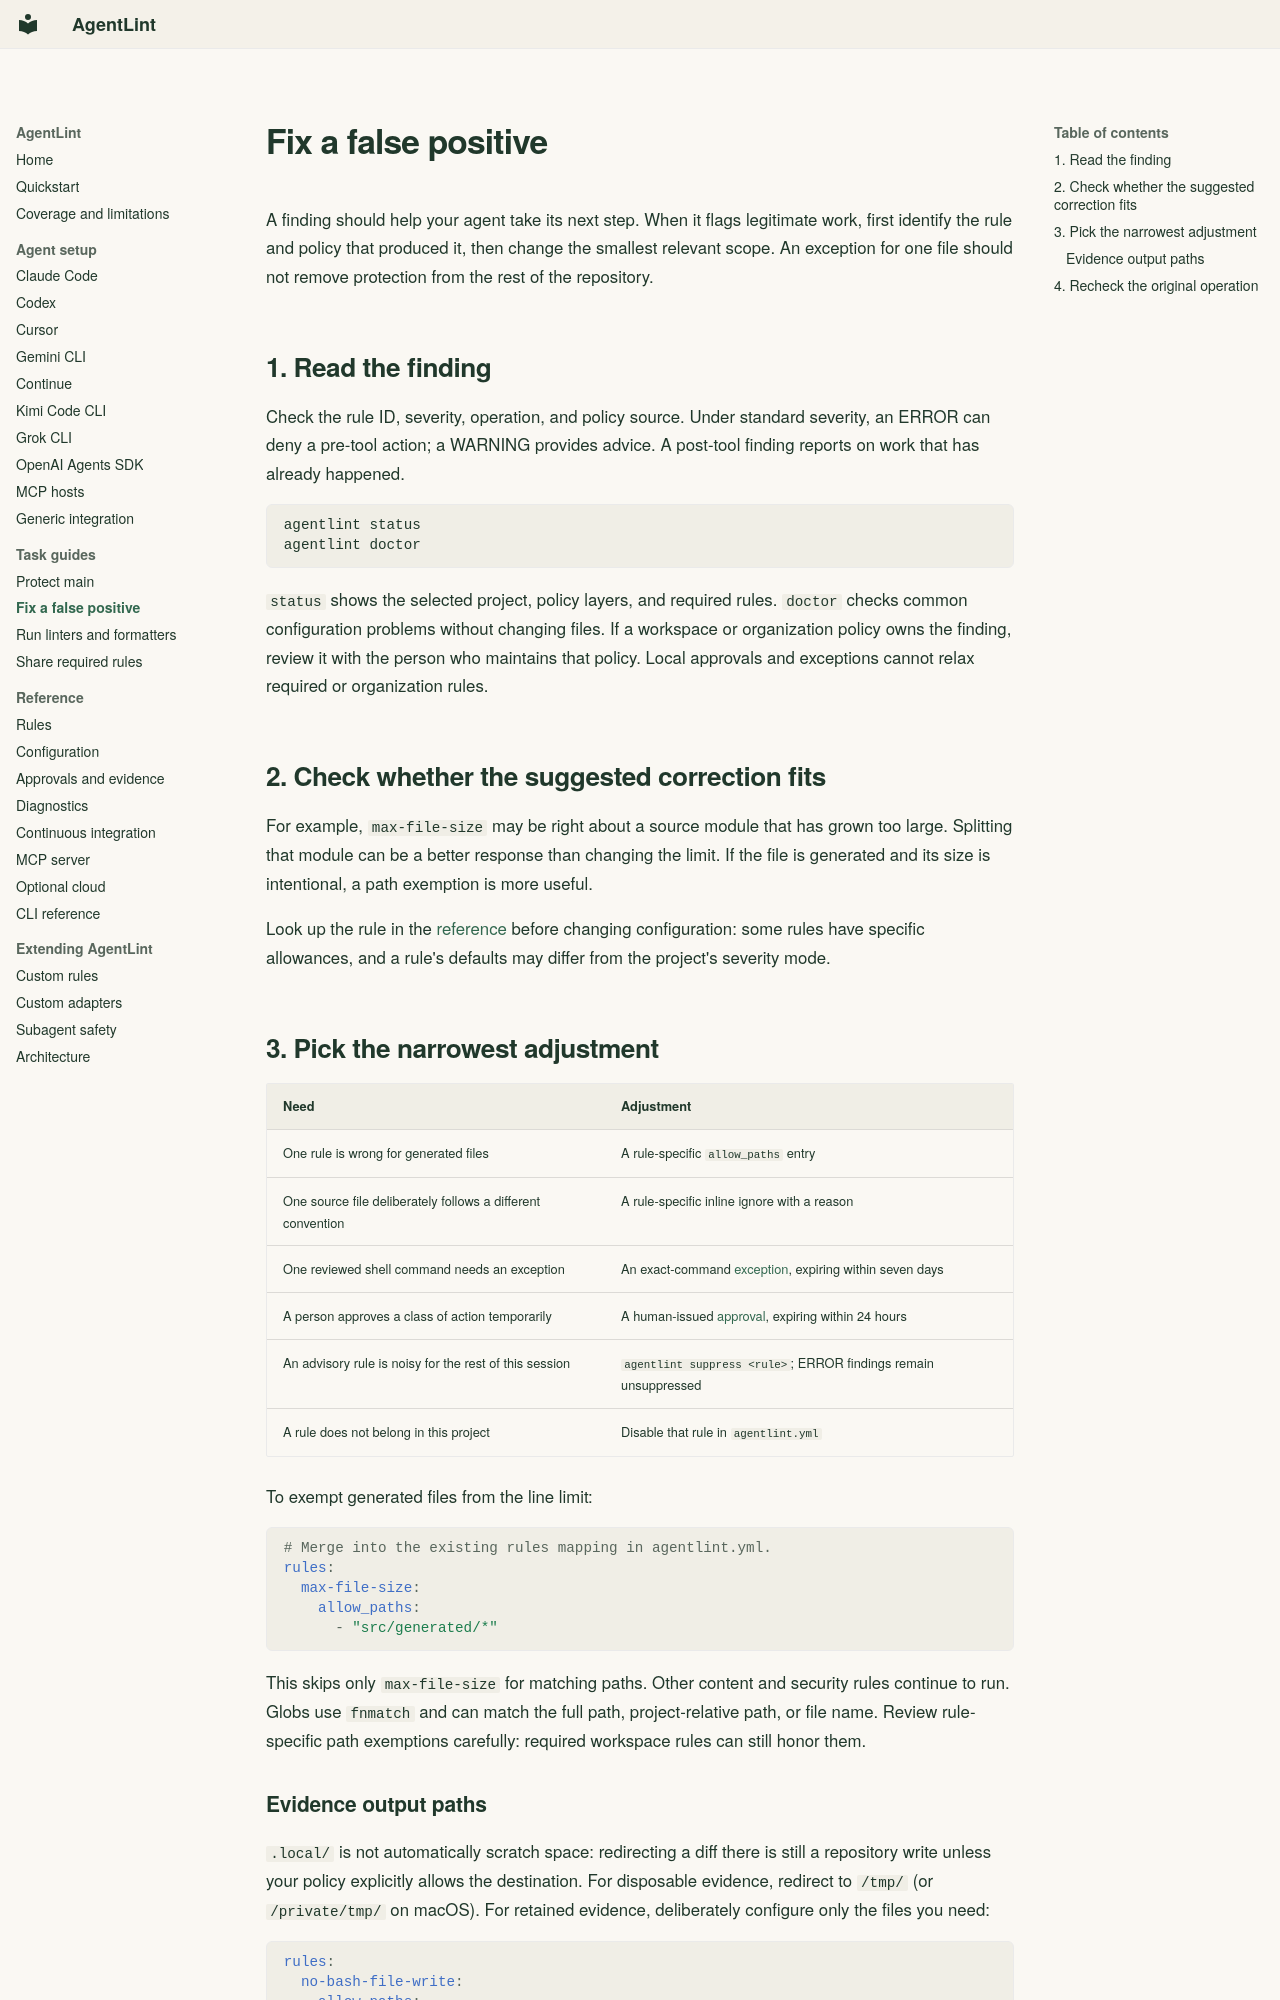

repository: mauhpr/agentlint · page: guides/fix-a-false-positive/index.html · generator: mkdocs

---
description: Find the rule and policy behind an AgentLint finding, then choose a narrow, reviewable correction or exemption.
---

# Fix a false positive

A finding should help your agent take its next step. When it flags legitimate work, first identify the rule and policy that produced it, then change the smallest relevant scope.
An exception for one file should not remove protection from the rest of the repository.

## 1. Read the finding

Check the rule ID, severity, operation, and policy source.
Under standard severity, an ERROR can deny a pre-tool action; a WARNING provides advice.
A post-tool finding reports on work that has already happened.

```bash
agentlint status
agentlint doctor
```

`status` shows the selected project, policy layers, and required rules. `doctor` checks common configuration problems without changing files.
If a workspace or organization policy owns the finding, review it with the person who maintains that policy.
Local approvals and exceptions cannot relax required or organization rules.

## 2. Check whether the suggested correction fits

For example, `max-file-size` may be right about a source module that has grown too large.
Splitting that module can be a better response than changing the limit.
If the file is generated and its size is intentional, a path exemption is more useful.

Look up the rule in the [reference](../rules.md) before changing configuration: some rules have specific allowances, and a rule's defaults may differ from the project's severity mode.

## 3. Pick the narrowest adjustment

| Need | Adjustment |
|---|---|
| One rule is wrong for generated files | A rule-specific `allow_paths` entry |
| One source file deliberately follows a different convention | A rule-specific inline ignore with a reason |
| One reviewed shell command needs an exception | An exact-command [exception](../configuration.md#exceptions), expiring within seven days |
| A person approves a class of action temporarily | A human-issued [approval](../approvals-and-evidence.md#approvals), expiring within 24 hours |
| An advisory rule is noisy for the rest of this session | `agentlint suppress <rule>`; ERROR findings remain unsuppressed |
| A rule does not belong in this project | Disable that rule in `agentlint.yml` |

To exempt generated files from the line limit:

```yaml
# Merge into the existing rules mapping in agentlint.yml.
rules:
  max-file-size:
    allow_paths:
      - "src/generated/*"
```

This skips only `max-file-size` for matching paths. Other content and security rules continue to run.
Globs use `fnmatch` and can match the full path, project-relative path, or file name.
Review rule-specific path exemptions carefully: required workspace rules can still honor them.
